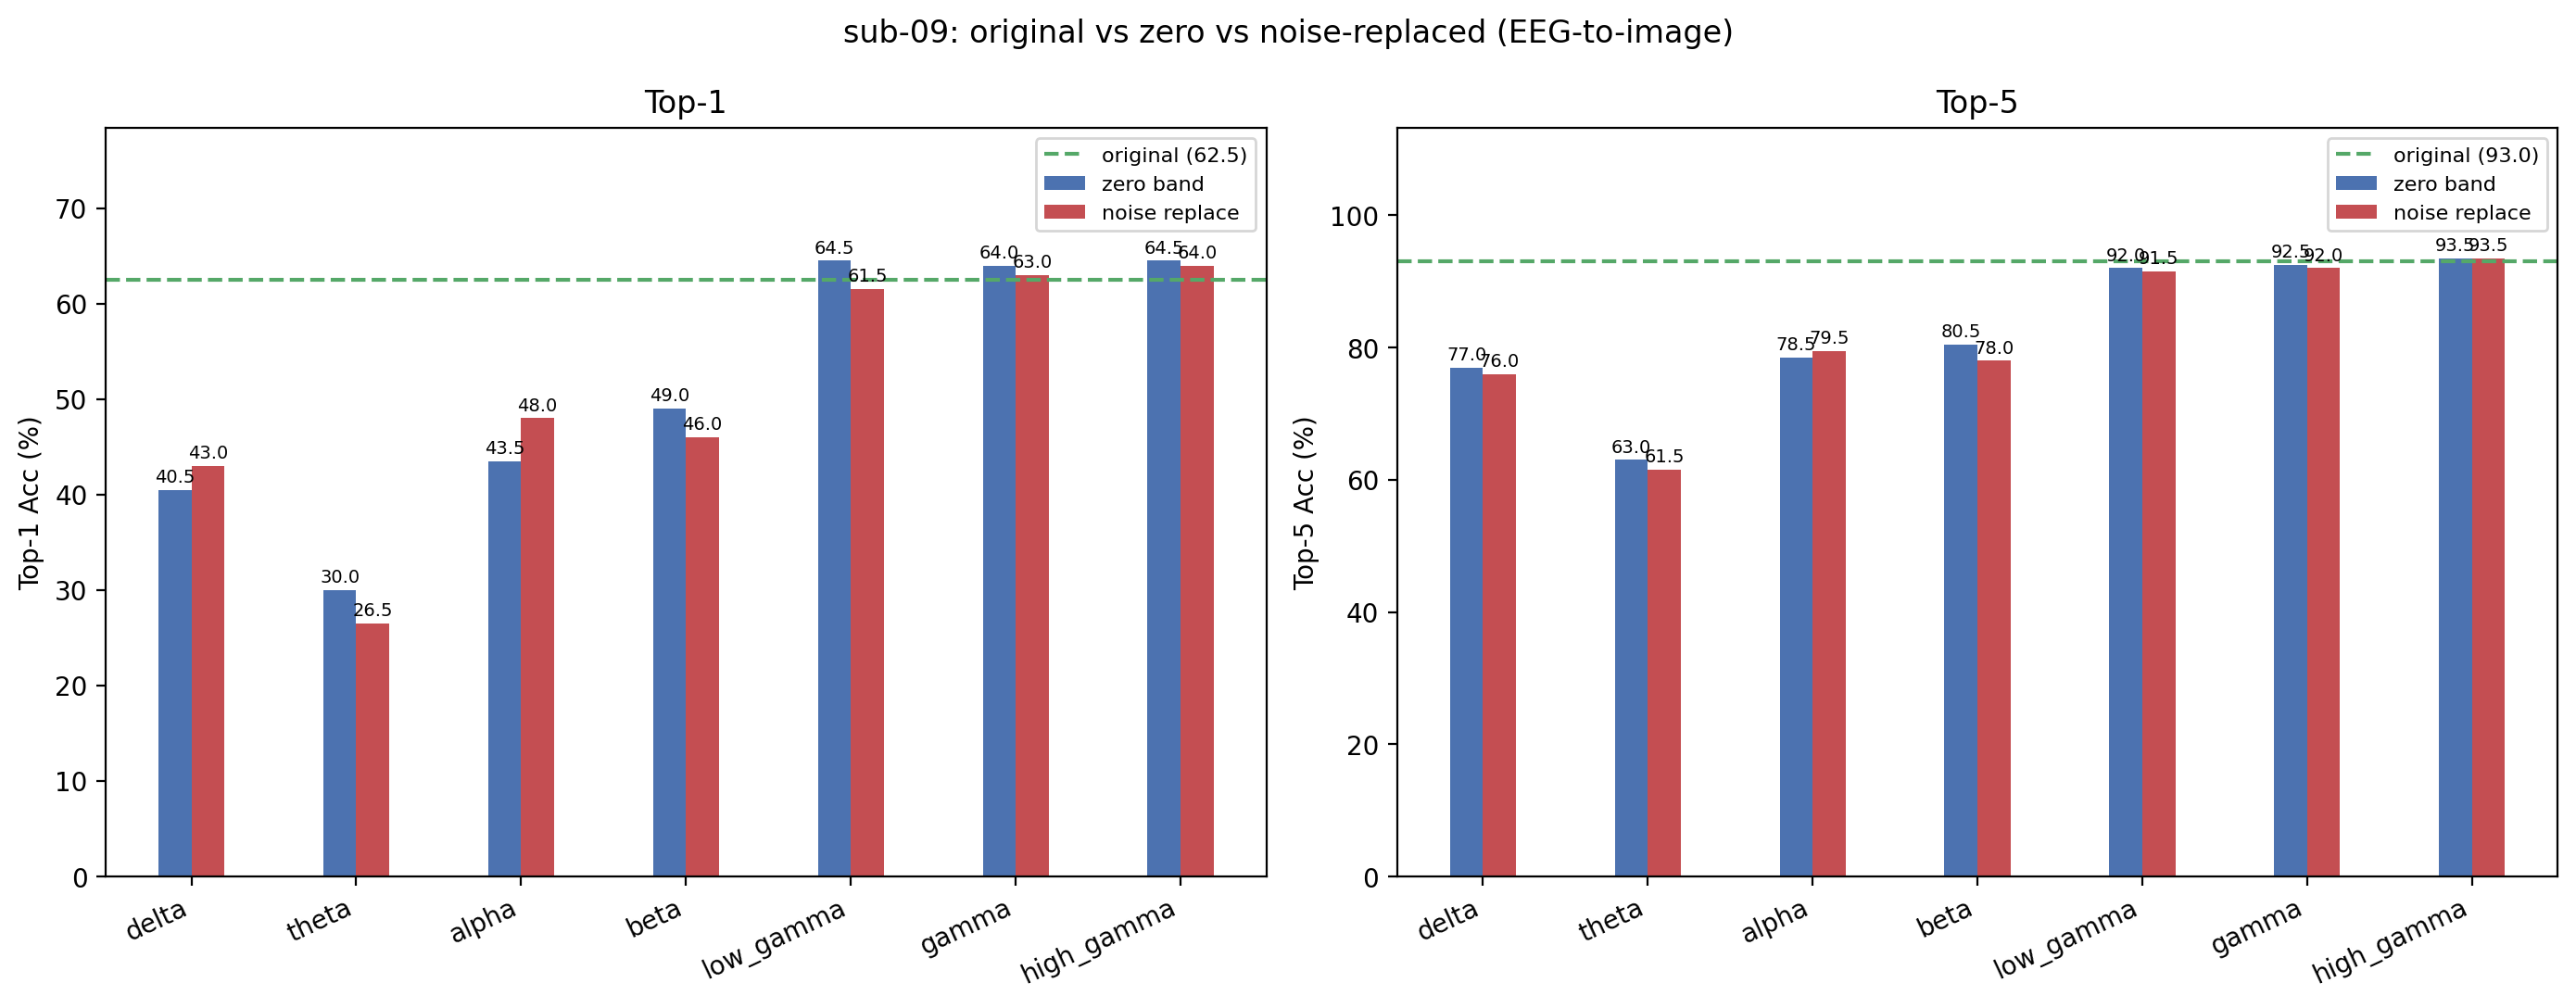

Data behind this chart, as committed beside it:
condition, band, top1, top5, n, delta_top1, delta_top5
original, , 62.5, 93, 200, +0.0000, +0.0000
zero_delta, delta, 40.5, 77, 200, -22, -16
noise_delta, delta, 43, 76, 200, -19.5, -17
zero_theta, theta, 30, 63, 200, -32.5, -30
noise_theta, theta, 26.5, 61.5, 200, -36, -31.5
zero_alpha, alpha, 43.5, 78.5, 200, -19, -14.5
noise_alpha, alpha, 48, 79.5, 200, -14.5, -13.5
zero_beta, beta, 49, 80.5, 200, -13.5, -12.5
noise_beta, beta, 46, 78, 200, -16.5, -15
zero_low_gamma, low_gamma, 64.5, 92, 200, 2, -1
noise_low_gamma, low_gamma, 61.5, 91.5, 200, -1, -1.5
zero_gamma, gamma, 64, 92.5, 200, 1.5, -0.5000
noise_gamma, gamma, 63, 92, 200, +0.5000, -1
zero_high_gamma, high_gamma, 64.5, 93.5, 200, 2, +0.5000
noise_high_gamma, high_gamma, 64, 93.5, 200, 1.5, +0.5000
